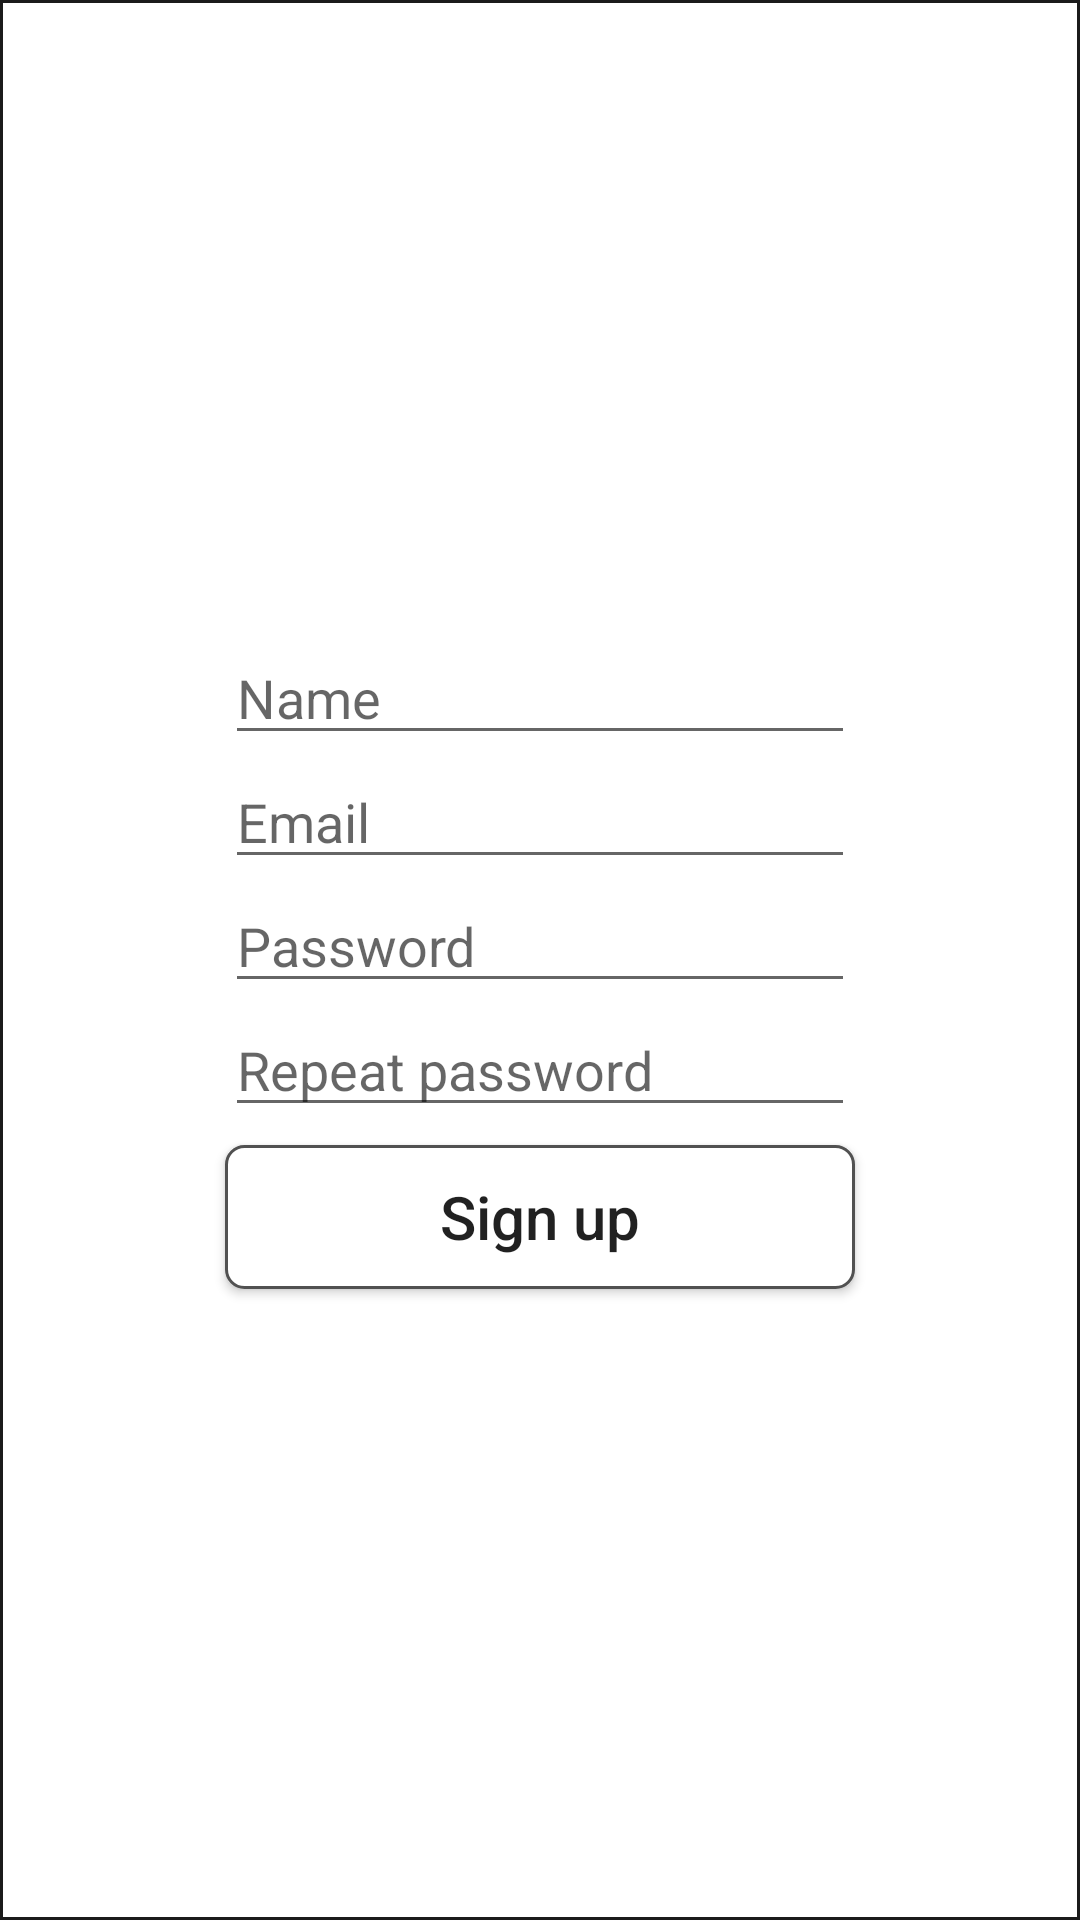

Write the Android layout XML for this screen, with the resource values it uses.
<!-- AndroidManifest.xml: fallback theme Theme.MaterialComponents.DayNight.NoActionBar -->
<!-- res/layout/sign_up_fragment.xml -->
<?xml version="1.0" encoding="utf-8"?>
<RelativeLayout xmlns:android="http://schemas.android.com/apk/res/android"
    android:layout_width="match_parent"
    android:layout_height="match_parent"
    android:background="@drawable/sign_up"
    android:gravity="center">

    <EditText
        android:id="@+id/username"
        android:layout_width="wrap_content"
        android:layout_height="wrap_content"
        android:layout_marginTop="@dimen/sign_up_dialog_margin"
        android:ems="10"
        android:hint="@string/user_name_hint" />

    <EditText
        android:id="@+id/email"
        android:layout_width="wrap_content"
        android:layout_height="wrap_content"
        android:layout_below="@id/username"
        android:ems="10"
        android:hint="@string/email_hint"
        android:inputType="textEmailAddress" />

    <EditText
        android:id="@+id/password"
        android:layout_width="wrap_content"
        android:layout_height="wrap_content"
        android:layout_below="@id/email"
        android:ems="10"
        android:hint="@string/password_hint"
        android:inputType="textPassword" />

    <EditText
        android:id="@+id/password_repeat"
        android:layout_width="wrap_content"
        android:layout_height="wrap_content"
        android:layout_below="@id/password"
        android:ems="10"
        android:hint="@string/repeat_password_hint"
        android:inputType="textPassword" />

    <ProgressBar
        android:id="@+id/progress_bar"
        style="@style/Widget.AppCompat.ProgressBar"
        android:layout_width="wrap_content"
        android:layout_height="wrap_content"
        android:layout_alignEnd="@id/password_repeat"
        android:layout_alignStart="@id/password_repeat"
        android:layout_below="@id/password_repeat"
        android:indeterminate="true"
        android:visibility="gone" />

    <Button
        android:id="@+id/btn_sign_up"
        android:layout_width="wrap_content"
        android:layout_height="wrap_content"
        android:layout_alignEnd="@id/password_repeat"
        android:layout_alignStart="@id/password_repeat"
        android:layout_below="@id/progress_bar"
        android:layout_marginBottom="@dimen/sign_up_dialog_margin"
        android:layout_marginTop="@dimen/btn_margin_top"
        android:background="@drawable/sign_up_button"
        android:text="@string/sign_up"
        android:textAllCaps="false"
        android:textSize="@dimen/btn_text_size" />

</RelativeLayout>
<!-- resources referenced by this layout -->
<resources>
  <dimen name="btn_margin_top">6dp</dimen>
  <dimen name="btn_text_size">20sp</dimen>
  <dimen name="sign_up_dialog_margin">30dp</dimen>
  <!-- drawable sign_up (drawable) -->
  <?xml version="1.0" encoding="utf-8"?>
  <shape xmlns:android="http://schemas.android.com/apk/res/android"
      android:shape="rectangle">
  
      <stroke
          android:width="1dp"
          android:color="#1b1b1b" />
  </shape>
  <!-- drawable sign_up_button (drawable) -->
  <?xml version="1.0" encoding="utf-8"?>
  <shape xmlns:android="http://schemas.android.com/apk/res/android"
      android:shape="rectangle">
      <corners android:radius="6dp" />
  
      <solid android:color="#ffffff" />
  
      <stroke
          android:width="1dp"
          android:color="#515151" />
  </shape>
  <string name="email_hint">Email</string>
  <string name="password_hint">Password</string>
  <string name="repeat_password_hint">Repeat password</string>
  <string name="sign_up">Sign up</string>
  <string name="user_name_hint">Name</string>
</resources>
